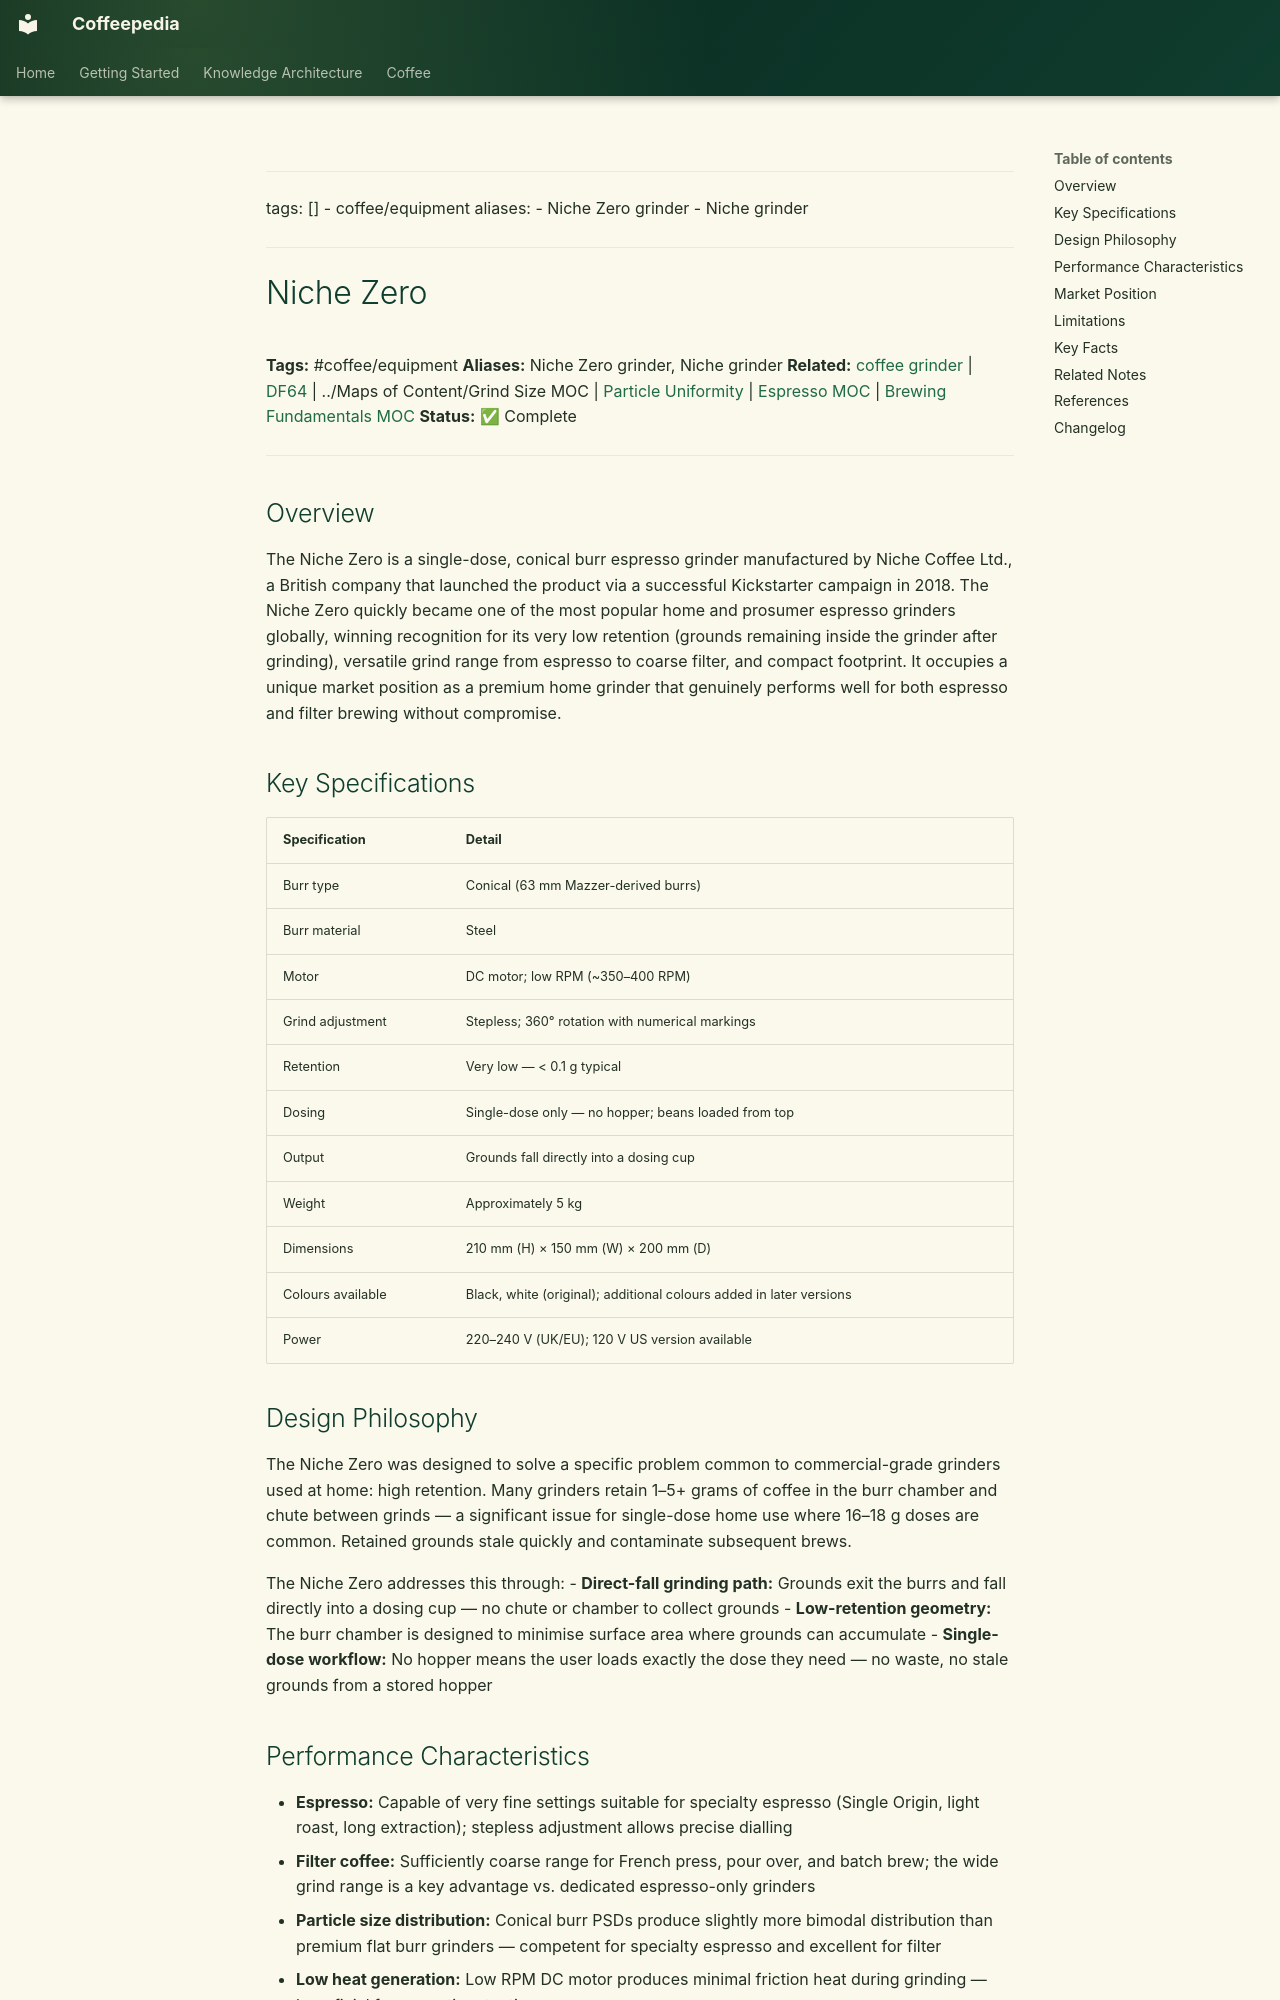

repository: Vauldt/all-about-coffee · page: coffee/coffee-equipment/niche-zero/index.html · generator: mkdocs

---
tags: []
  - coffee/equipment
aliases:
  - Niche Zero grinder
  - Niche grinder
---

# Niche Zero

**Tags:** #coffee/equipment
**Aliases:** Niche Zero grinder, Niche grinder
**Related:** [coffee grinder](coffee-grinder.md) | [DF64](df64.md) | ../Maps of Content/Grind Size MOC | [Particle Uniformity](../coffee-brewing/particle-uniformity.md) | [Espresso MOC](../maps-of-content/espresso-moc.md) | [Brewing Fundamentals MOC](../maps-of-content/brewing-fundamentals-moc.md)
**Status:** ✅ Complete

---

## Overview

The Niche Zero is a single-dose, conical burr espresso grinder manufactured by Niche Coffee Ltd., a British company that launched the product via a successful Kickstarter campaign in 2018. The Niche Zero quickly became one of the most popular home and prosumer espresso grinders globally, winning recognition for its very low retention (grounds remaining inside the grinder after grinding), versatile grind range from espresso to coarse filter, and compact footprint. It occupies a unique market position as a premium home grinder that genuinely performs well for both espresso and filter brewing without compromise.

## Key Specifications

| Specification | Detail |
| :--- | :--- |
| Burr type | Conical (63 mm Mazzer-derived burrs) |
| Burr material | Steel |
| Motor | DC motor; low RPM (~350–400 RPM) |
| Grind adjustment | Stepless; 360° rotation with numerical markings |
| Retention | Very low — < 0.1 g typical |
| Dosing | Single-dose only — no hopper; beans loaded from top |
| Output | Grounds fall directly into a dosing cup |
| Weight | Approximately 5 kg |
| Dimensions | 210 mm (H) × 150 mm (W) × 200 mm (D) |
| Colours available | Black, white (original); additional colours added in later versions |
| Power | 220–240 V (UK/EU); 120 V US version available |

## Design Philosophy

The Niche Zero was designed to solve a specific problem common to commercial-grade grinders used at home: high retention. Many grinders retain 1–5+ grams of coffee in the burr chamber and chute between grinds — a significant issue for single-dose home use where 16–18 g doses are common. Retained grounds stale quickly and contaminate subsequent brews.

The Niche Zero addresses this through:
- **Direct-fall grinding path:** Grounds exit the burrs and fall directly into a dosing cup — no chute or chamber to collect grounds
- **Low-retention geometry:** The burr chamber is designed to minimise surface area where grounds can accumulate
- **Single-dose workflow:** No hopper means the user loads exactly the dose they need — no waste, no stale grounds from a stored hopper
